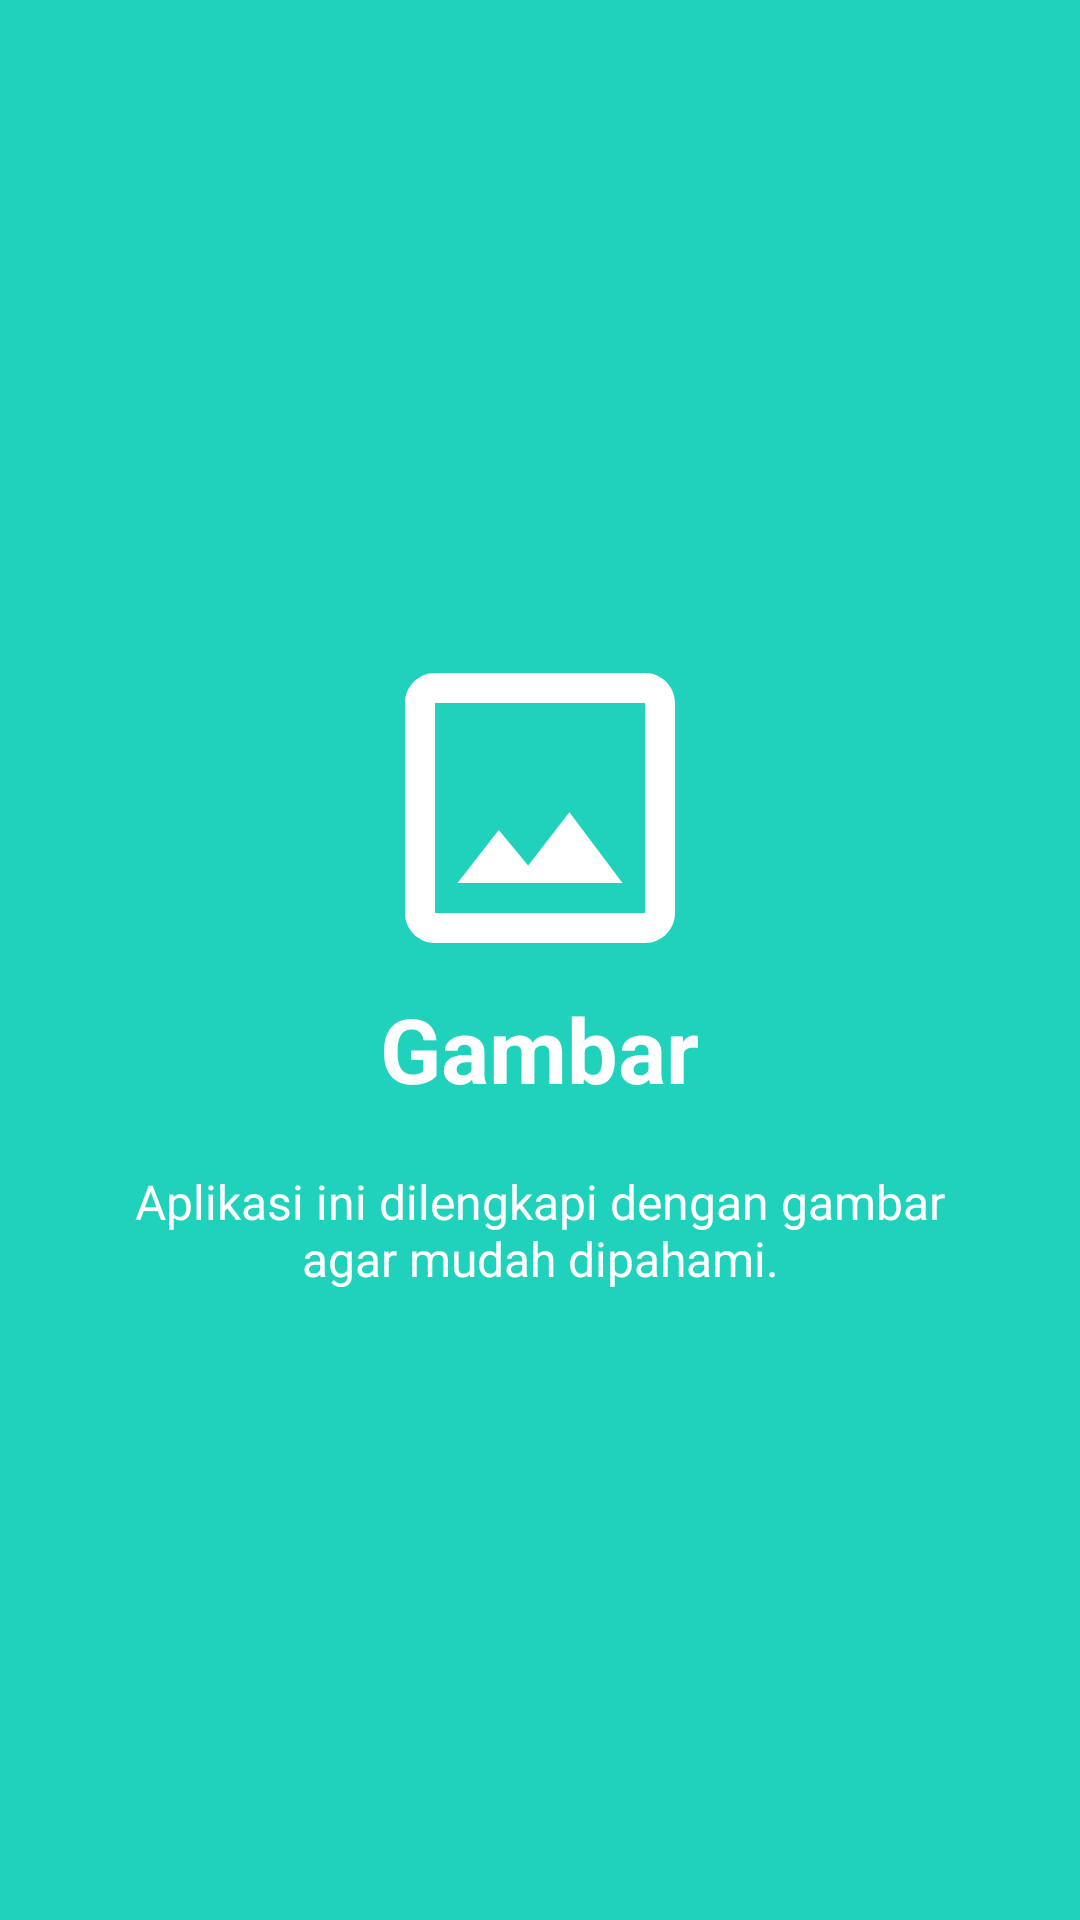

Layout XML and referenced resources for this Android screen:
<!-- AndroidManifest.xml: application theme AppTheme -->
<!-- res/layout/welcome_slide2.xml -->
<?xml version="1.0" encoding="utf-8"?>
<RelativeLayout xmlns:android="http://schemas.android.com/apk/res/android"
    android:layout_width="match_parent"
    android:layout_height="match_parent"
    android:background="@color/bg_screen2">

    <LinearLayout
        android:layout_width="wrap_content"
        android:layout_height="wrap_content"
        android:layout_centerInParent="true"
        android:gravity="center_horizontal"
        android:orientation="vertical">

        <ImageView
            android:tint="@color/white"
            android:layout_width="@dimen/img_width_height"
            android:layout_height="@dimen/img_width_height"
            android:src="@drawable/ic_menu_picture" />

        <TextView
            android:layout_width="wrap_content"
            android:layout_height="wrap_content"
            android:text="@string/slide_2_title"
            android:textColor="@android:color/white"
            android:textSize="@dimen/slide_title"
            android:textStyle="bold" />

        <TextView
            android:layout_width="wrap_content"
            android:layout_height="wrap_content"
            android:layout_marginTop="20dp"
            android:paddingLeft="@dimen/desc_padding"
            android:paddingRight="@dimen/desc_padding"
            android:text="@string/slide_2_desc"
            android:textAlignment="center"
            android:textColor="@android:color/white"
            android:textSize="@dimen/slide_desc" />

    </LinearLayout>


</RelativeLayout>
<!-- resources referenced by this layout -->
<resources>
  <color name="bg_screen2">#20d2bb</color>
  <color name="white">#FFFFFF</color>
  <dimen name="desc_padding">40dp</dimen>
  <dimen name="img_width_height">120dp</dimen>
  <dimen name="slide_desc">16dp</dimen>
  <dimen name="slide_title">30dp</dimen>
  <!-- drawable ic_menu_picture (drawable) -->
  <vector android:height="100dp" android:viewportHeight="24.0"
      android:viewportWidth="24.0" android:width="100dp" xmlns:android="http://schemas.android.com/apk/res/android">
      <path android:fillColor="#ffffffff" android:pathData="M19,3L5,3c-1.1,0 -2,0.9 -2,2v14c0,1.1 0.9,2 2,2h14c1.1,0 2,-0.9 2,-2L21,5c0,-1.1 -0.9,-2 -2,-2zM19,19L5,19L5,5h14v14zM13.96,12.29l-2.75,3.54 -1.96,-2.36L6.5,17h11l-3.54,-4.71z"/>
  </vector>
  <string name="slide_2_desc">Aplikasi ini dilengkapi dengan gambar agar mudah dipahami.</string>
  <string name="slide_2_title">Gambar</string>
  <style name="AppTheme" parent="Theme.AppCompat.Light.DarkActionBar">
          
          <item name="colorPrimary">@color/colorPrimary</item>
          <item name="colorPrimaryDark">@color/colorPrimaryDark</item>
          <item name="colorAccent">@color/colorAccent</item>
      </style>
  <color name="colorPrimary">#f44336</color>
  <color name="colorPrimaryDark">#c62828</color>
  <color name="colorAccent">#d32f2f</color>
</resources>
